Run: headless pygame with SDL's dummy video driver; simulated clock (each Clock.tick advances the game by its frame time, no real sleeping); random seed 0; keys injected as events and as key.get_pressed() state; no mouse input.
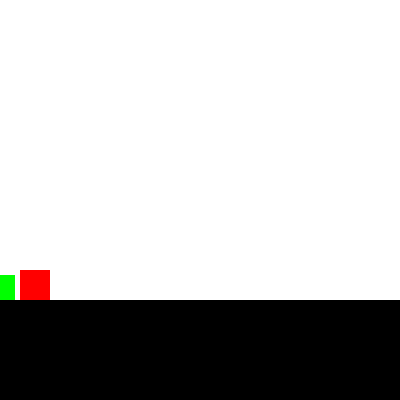
Frame 1 of 4 · flips 1–60 · no input
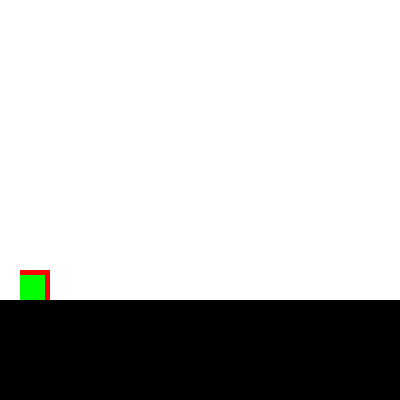
Frame 2 of 4 · flips 61–180 · tapped SPACE, RETURN · held RIGHT (→), D
Frame 3 of 4 · flips 181–300 · held DOWN (↓), S · screen same as frame 1, image omitted
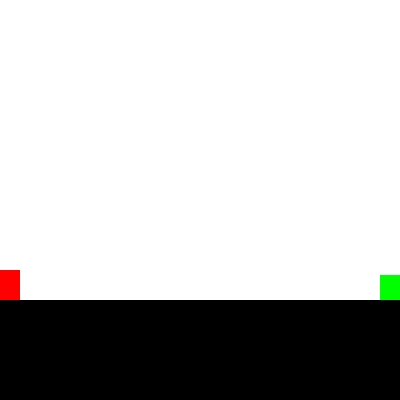
Frame 4 of 4 · flips 301–420 · held LEFT (←), A, UP (↑), W

The pygame program that drew these frames:

import pygame

class Teste:
    def __init__(self):
        pygame.init()
        #Variáveis

        self.Boneco = pygame.Rect(20,260,30,30)
        self.janela = pygame.display.set_mode([400,400])
        self.relogio = pygame.time.Clock()
        self.piso = pygame.Rect(-50,300,500,100)
        self.enemy = pygame.Rect(270,260,25,25)
        self.list = []
        self.list.append(self.Boneco)
        self.list.append(self.enemy)

    def Fisica(self,y):
        for item in self.list:
            item.y += 10 + y
            if item.colliderect(self.piso):
                item.y = 300 - item.width
            if item.x == 400:
                item.x -= 400
            if item.x <= 0:
                item.x = 0

    def Game(self):
        sair = False
        x = 0
        y = 0
        contpulo = 0
        while sair != True:

            for event in pygame.event.get():
                if event.type == pygame.QUIT:
                    sair = True
                if event.type == pygame.KEYDOWN:
                    if event.key == pygame.K_RIGHT:
                       x = 10
                    if event.key == pygame.K_LEFT:
                            x = -10
                    if event.key == pygame.K_SPACE:
                        if contpulo == 0:
                            if self.Boneco.y == 270:
                                contpulo += 1
                        if contpulo == 1:
                            y = -20
                            contpulo += 1
                        elif contpulo == 2:
                            y = -20
                            contpulo = 0


                if event.type == pygame.KEYUP:
                    if event.key == pygame.K_RIGHT:
                       x = 0
                    if event.key == pygame.K_LEFT:
                        x = 0

            if y < 0:
                y += 1

            self.Fisica(y)
            if self.Boneco.x > self.enemy.x:
                self.enemy.x += -10
            else:
                self.enemy.x += 10

            self.Boneco.x += x
            self.janela.fill((255,255,255))
            #Draws
            pygame.draw.rect(self.janela,(0,0,0),self.piso)
            pygame.draw.rect(self.janela,(255,0,0),self.Boneco)
            pygame.draw.rect(self.janela,(0,255,0),self.enemy)

            self.relogio.tick(30)
            pygame.display.update()

        pygame.quit()
class Main:
    teste = Teste()
    teste.Game()
